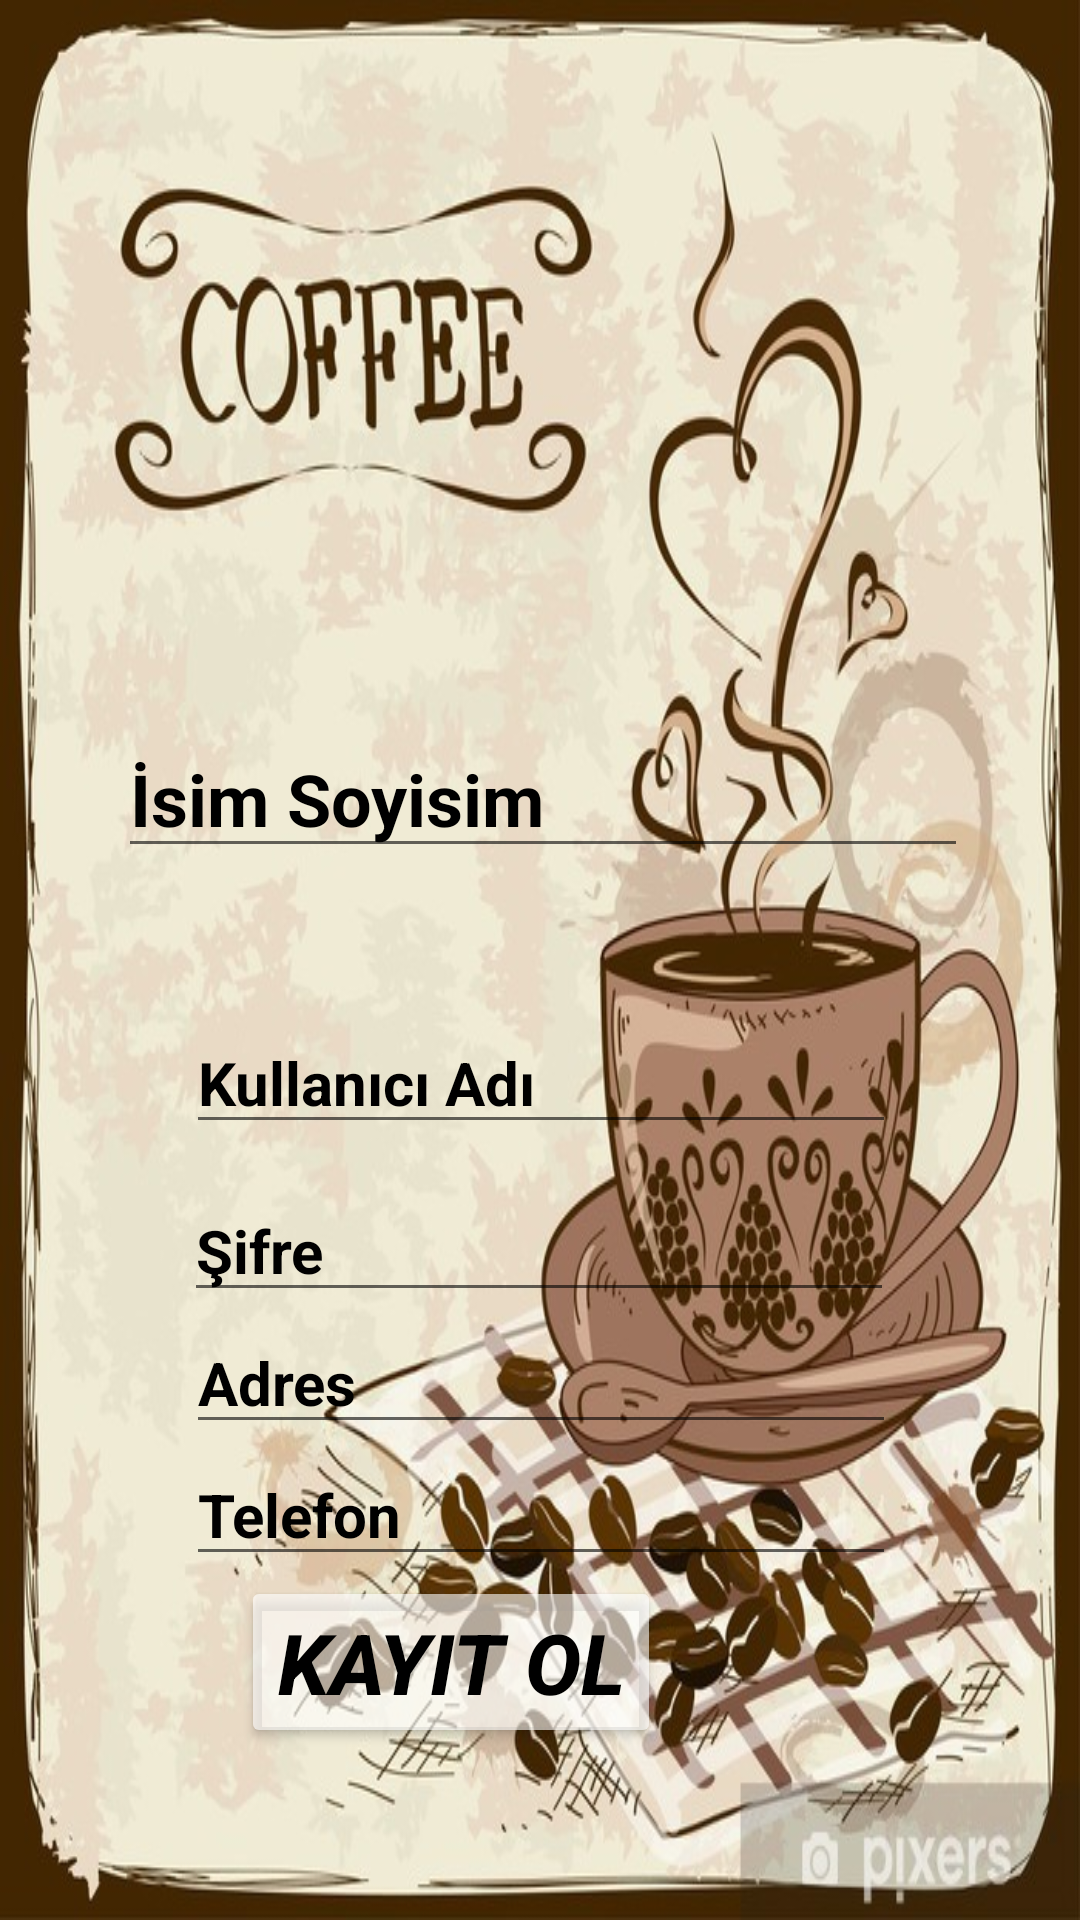

This screen was rendered from an Android layout file. Write that file and the resources it references.
<!-- AndroidManifest.xml: application theme Theme.OnlineCafe -->
<!-- res/layout/activity_evesipariskayit.xml -->
<?xml version="1.0" encoding="utf-8"?>
<androidx.constraintlayout.widget.ConstraintLayout xmlns:android="http://schemas.android.com/apk/res/android"
    xmlns:app="http://schemas.android.com/apk/res-auto"
    xmlns:tools="http://schemas.android.com/tools"
    android:layout_width="match_parent"
    android:layout_height="match_parent"
    android:background="@drawable/loginpage"
    tools:context=".EveSiparisKayit">

    <EditText
        android:id="@+id/eName_surname_area"
        android:layout_width="wrap_content"
        android:digits="abcdefghijklmnopqrstuvwxyzABCDEFGHIJKLMNOPQRSTUVWXYZ"
        android:layout_height="wrap_content"
        android:layout_marginTop="240dp"
        android:ems="10"
        android:hint="@string/name_surname"
        android:inputType="text"
        android:textColor="@color/black"
        android:textColorHighlight="@color/black"
        android:textColorHint="@color/black"
        android:textSize="24sp"
        android:textStyle="bold"
        app:layout_constraintEnd_toEndOf="parent"
        app:layout_constraintHorizontal_bias="0.512"
        app:layout_constraintStart_toStartOf="parent"
        app:layout_constraintTop_toTopOf="parent" />

    <EditText
        android:id="@+id/eUsername_area"
        android:digits="abcdefghijklmnopqrstuvwxyzABCDEFGHIJKLMNOPQRSTUVWXYZ"
        android:layout_width="wrap_content"
        android:layout_height="wrap_content"
        android:layout_marginTop="48dp"
        android:ems="10"
        android:hint="@string/username"
        android:inputType="text"
        android:textColor="@color/black"
        android:textColorHighlight="@color/black"
        android:textColorHint="@color/black"
        android:textSize="20sp"
        android:textStyle="bold"
        app:layout_constraintEnd_toEndOf="parent"
        app:layout_constraintHorizontal_bias="0.502"
        app:layout_constraintStart_toStartOf="parent"
        app:layout_constraintTop_toBottomOf="@+id/eName_surname_area" />


    <EditText
        android:id="@+id/ePassword_area"
        android:layout_width="wrap_content"
        android:layout_height="wrap_content"
        android:layout_marginTop="12dp"
        android:ems="10"
        android:hint="@string/password"
        android:inputType="textPassword"
        android:textColor="@color/black"
        android:textColorHighlight="@color/black"
        android:textColorHint="@color/black"
        android:textSize="20sp"
        android:textStyle="bold"
        app:layout_constraintEnd_toEndOf="parent"
        app:layout_constraintHorizontal_bias="0.497"
        app:layout_constraintStart_toStartOf="parent"
        app:layout_constraintTop_toBottomOf="@+id/eUsername_area"
        />

    <Button
        android:id="@+id/eRegister_button"
        android:layout_width="wrap_content"
        android:layout_height="wrap_content"
        android:text="@string/register_button"
        android:textColor="@color/black"
        android:textColorHighlight="@color/black"
        android:textColorHint="@color/black"
        android:textSize="28sp"
        android:textStyle="bold|italic"
        app:backgroundTint="@color/material_on_primary_emphasis_medium"
        app:layout_constraintEnd_toEndOf="parent"
        app:layout_constraintHorizontal_bias="0.365"
        app:layout_constraintStart_toStartOf="parent"
        app:layout_constraintTop_toBottomOf="@+id/eTelefon" /><![CDATA[

    />

    ]]>

    <EditText
        android:id="@+id/eAdres"
        android:layout_width="wrap_content"
        android:layout_height="wrap_content"
        android:ems="10"
        android:hint="Adres"
        android:inputType="textPersonName"
        android:textColor="@color/black"
        android:textColorHighlight="@color/black"
        android:textColorHint="@color/black"
        android:textColorLink="@color/black"
        android:textSize="20sp"
        android:textStyle="bold"
        app:layout_constraintEnd_toEndOf="parent"
        app:layout_constraintHorizontal_bias="0.502"
        app:layout_constraintStart_toStartOf="parent"
        app:layout_constraintTop_toBottomOf="@+id/ePassword_area" />

    <EditText
        android:id="@+id/eTelefon"
        android:layout_width="wrap_content"
        android:layout_height="wrap_content"
        android:ems="10"
        android:hint="Telefon"
        android:inputType="textPersonName"
        android:textColor="@color/black"
        android:textColorHighlight="@color/black"
        android:textColorHint="@color/black"
        android:textColorLink="@color/black"
        android:textSize="20sp"
        android:textStyle="bold"
        app:layout_constraintEnd_toEndOf="parent"
        app:layout_constraintHorizontal_bias="0.502"
        app:layout_constraintStart_toStartOf="parent"
        app:layout_constraintTop_toBottomOf="@+id/eAdres" />/>
</androidx.constraintlayout.widget.ConstraintLayout>
<!-- resources referenced by this layout -->
<resources>
  <!-- drawable loginpage: jpg bitmap (drawable, 126073 bytes) -->
  <string name="name_surname">İsim Soyisim</string>
  <string name="password">Şifre</string>
  <string name="register_button">Kayıt Ol</string>
  <string name="username">Kullanıcı Adı</string>
  <style name="Theme.OnlineCafe" parent="Theme.MaterialComponents.DayNight.DarkActionBar">
          
          <item name="colorPrimary">#E6D32F2F</item>
          <item name="colorPrimaryVariant">#DFD32F2F</item>
          <item name="colorOnPrimary">@color/white</item>
          
          <item name="colorSecondary">@color/teal_200</item>
          <item name="colorSecondaryVariant">@color/teal_700</item>
          <item name="colorOnSecondary">@color/black</item>
          
          <item name="android:statusBarColor" tools:targetApi="l">?attr/colorPrimaryVariant</item>
          
      </style>
  <!-- not gathered from this repository: default colours our renderer supplied (Android Studio template values) -->
  <color name="teal_200">#FF03DAC5</color>
  <color name="teal_700">#FF018786</color>
  <color name="black">#FF000000</color>
  <color name="white">#FFFFFFFF</color>
</resources>
